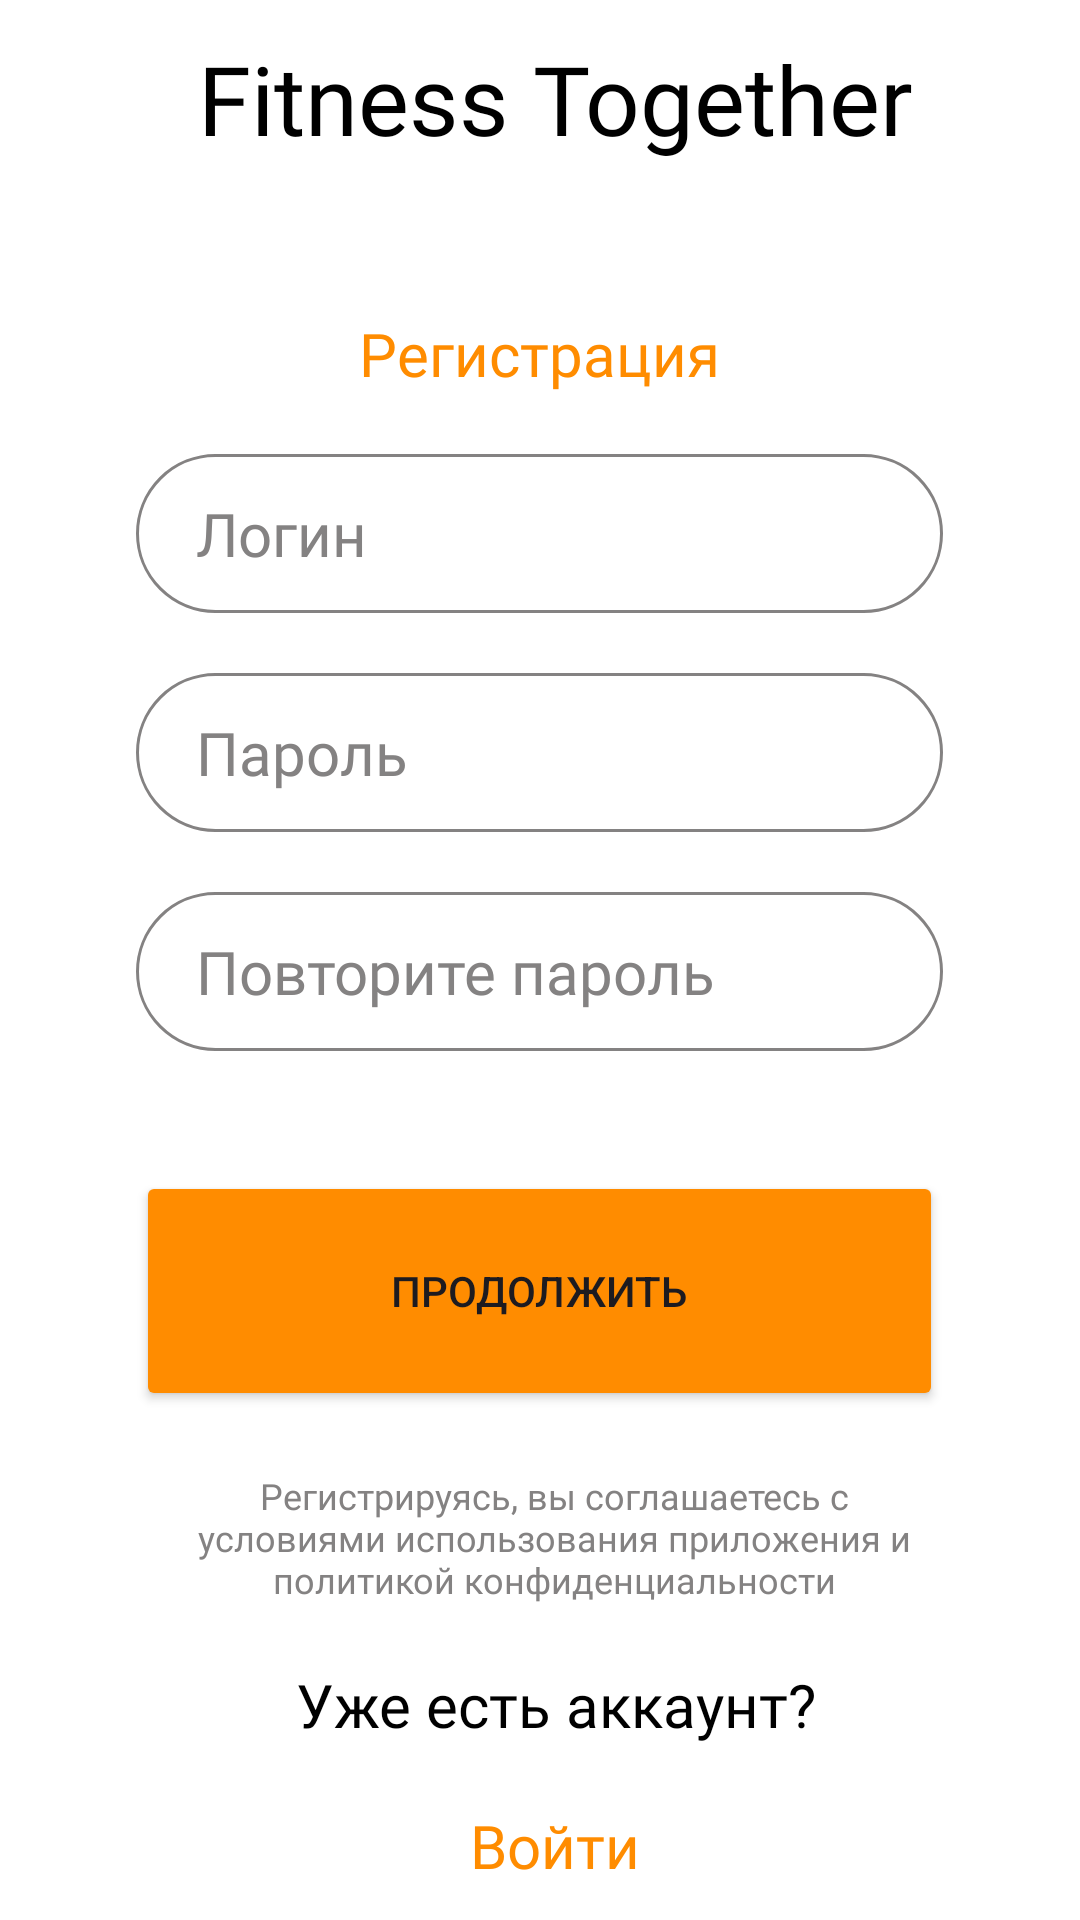

The Android layout XML behind this screen, and the referenced resources:
<!-- AndroidManifest.xml: application theme Theme.FitnessTogether -->
<!-- res/layout/register_screen_2.xml -->
<?xml version="1.0" encoding="utf-8"?>
<androidx.constraintlayout.widget.ConstraintLayout xmlns:android="http://schemas.android.com/apk/res/android"
    xmlns:app="http://schemas.android.com/apk/res-auto"
    android:layout_width="match_parent"
    android:layout_height="match_parent"
    android:background="#FFFFFF">

    <LinearLayout
        android:layout_width="match_parent"
        android:layout_height="match_parent"
        android:gravity="center"
        android:orientation="vertical">

        <TextView
            android:id="@+id/FTText"
            android:layout_width="wrap_content"
            android:layout_height="wrap_content"
            android:fontFamily="@font/roboto_medium"
            android:gravity="center_horizontal"
            android:paddingLeft="10dp"
            android:text="@string/fitness_together"
            android:textColor="#000000"
            android:textSize="32sp" />

        <TextView
            android:id="@+id/LoginSign"
            android:layout_width="wrap_content"
            android:layout_height="wrap_content"
            android:layout_marginTop="50dp"
            android:fontFamily="@font/roboto_medium"
            android:gravity="center_horizontal"
            android:text="@string/Register"
            android:textColor="#FF8C00"
            android:textSize="20sp" />

        <com.google.android.material.textfield.TextInputEditText
            android:id="@+id/LoginInput"
            android:layout_width="269dp"
            android:layout_height="53dp"
            android:layout_marginTop="20dp"
            android:background="@drawable/registration_output"
            android:fontFamily="@font/roboto_light"
            android:hint="Логин"
            android:inputType="text"
            android:paddingStart="20sp"
            android:textAlignment="viewStart"
            android:textColor="#848282"
            android:textColorHint="#848282"
            android:textSize="20sp" />

        <com.google.android.material.textfield.TextInputEditText
            android:id="@+id/Password"
            android:layout_width="269dp"
            android:layout_height="53dp"
            android:layout_marginTop="20dp"
            android:background="@drawable/registration_output"
            android:fontFamily="@font/roboto_light"
            android:hint="@string/password"
            android:inputType="text"
            android:paddingStart="20sp"
            android:textAlignment="viewStart"
            android:textColor="#848282"
            android:textColorHint="#848282"
            android:textSize="20sp" />

        <com.google.android.material.textfield.TextInputEditText
            android:id="@+id/PasswordField"
            android:layout_width="269dp"
            android:layout_height="53dp"
            android:layout_marginTop="20dp"
            android:background="@drawable/registration_output"
            android:fontFamily="@font/roboto_light"
            android:hint="@string/repeatPassword"
            android:inputType="text"
            android:paddingStart="20sp"
            android:textAlignment="viewStart"
            android:textColor="#848282"
            android:textColorHint="#848282"
            android:textSize="20sp" />

        <Button
            android:id="@+id/Next"
            android:layout_width="269dp"
            android:layout_height="80dp"
            android:layout_marginTop="40dp"
            android:backgroundTint="#FF8C00"
            android:text="@string/next" />

        <TextView
            android:id="@+id/agreement"
            android:layout_width="271dp"
            android:layout_height="wrap_content"
            android:layout_marginTop="20dp"
            android:fontFamily="@font/roboto_medium"
            android:gravity="center_horizontal"
            android:paddingLeft="10dp"
            android:text="@string/confidenctialAgreement"
            android:textColor="#848282"
            android:textSize="12sp" />

        <TextView
            android:id="@+id/HaveAnAccount"
            android:layout_width="wrap_content"
            android:layout_height="wrap_content"
            android:layout_marginTop="20sp"
            android:fontFamily="@font/roboto_medium"
            android:gravity="center_horizontal"
            android:paddingLeft="10dp"
            android:text="@string/haveAnAccount"
            android:textColor="#000000"
            android:textSize="20sp" />

        <TextView
            android:id="@+id/login"
            android:layout_width="wrap_content"
            android:layout_height="wrap_content"
            android:layout_marginTop="20sp"
            android:clickable="true"
            android:focusable="true"
            android:fontFamily="@font/roboto_medium"
            android:gravity="center_horizontal"
            android:paddingLeft="10dp"
            android:text="@string/signIn"
            android:textColor="#FF8C00"
            android:textSize="20sp" />

    </LinearLayout>
</androidx.constraintlayout.widget.ConstraintLayout>
<!-- resources referenced by this layout -->
<resources>
  <!-- drawable registration_output (drawable) -->
  <?xml version="1.0" encoding="utf-8"?>
  <shape xmlns:android="http://schemas.android.com/apk/res/android">
      <corners android:radius="30dp" />
      <solid android:color="@android:color/white" />
      <stroke
          android:width="1dip"
          android:color="#848282" />
  </shape>
  <string name="Register">Регистрация</string>
  <string name="confidenctialAgreement">Регистрируясь, вы соглашаетесь с условиями использования приложения и политикой конфиденциальности</string>
  <string name="fitness_together">Fitness Together</string>
  <string name="haveAnAccount">Уже есть аккаунт?</string>
  <string name="next">Продолжить</string>
  <string name="password">Пароль</string>
  <string name="repeatPassword">Повторите пароль</string>
  <string name="signIn">Войти</string>
  <style name="Theme.FitnessTogether" parent="Base.Theme.FitnessTogether" />
  <style name="Base.Theme.FitnessTogether" parent="Theme.Material3.DayNight.NoActionBar">
          
          
      </style>
</resources>
